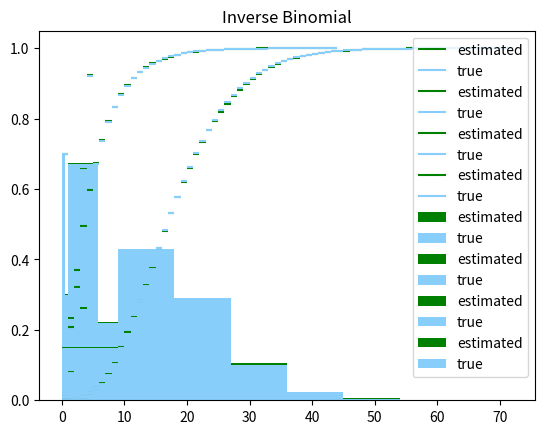

Generate this figure with matplotlib:
import numpy as np
import matplotlib.pyplot as plt
import scipy.stats as sts

# значение базовой случайной величины
rand = lambda: np.random.rand(1)[0]
# количество значений случайной величины
n = 10000


# центральный момент
def center_moment(sample, deg):
    return 1 / sample.size * ((sample - sample.mean()) ** deg).sum()


# мат ожидание
def avg(sample):
    sample_sum = 0
    for val in sample:
        sample_sum += val

    return 1 / sample.size * sample_sum


# дисперсия
def variance(sample):
    sqr_sum = 0
    mean = avg(sample)
    for val in sample:
        sqr_sum += (val - mean) ** 2

    return 1 / (sample.size - 1) * sqr_sum


# коэффицент эксцесса
def kurtosis(sample):
    n = sample.size

    return (n ** 2 - 1) / (n - 2) / (n - 3) * (center_moment(sample, 4) / center_moment(sample, 2) ** 2 - 3 + 6 / (n + 1))


# коэффицент асимметрии
def skewness(sample):
    n = sample.size

    return (n ** 2 - n) ** 0.5 / (n - 2) * center_moment(sample, 3) / center_moment(sample, 2) ** 1.5


# практические и теоритические вероятности
def get_probs(sample, cdf, cdf_params, bin_count):
    min_val, max_val = sample.min(), sample.max()
    bin_size = (max_val - min_val) / bin_count

    probs = np.array([cdf(min_val + i * bin_size, *cdf_params) for i in range(bin_count + 1)])
    true_probs = probs[1:] - probs[:-1]
    true_probs[0] += probs[0]
    true_probs[-1] += 1 - cdf(max_val, *cdf_params)

    estimated_probs = np.array([np.sum((min_val + i * bin_size < sample) & (sample <= min_val + (i + 1) * bin_size))
                                for i in range(bin_count)]) / sample.size
    estimated_probs[0] += (sample == min_val).sum() / sample.size

    return {'estimated': estimated_probs, 'true': true_probs}


# гистограмма
def plot_bars(left_bound, right_bound, estimated_probs, true_probs, label):
    width = (right_bound - left_bound) / estimated_probs.size
    bins = np.linspace(left_bound, right_bound, estimated_probs.size + 1)

    plt.bar(bins[:-1], estimated_probs, width=width, color='green', label='estimated', align='edge')
    plt.bar(bins[:-1], true_probs, width=width, color='lightskyblue', label='true', align='edge')
    plt.legend()
    plt.title(label)


# график эмпирической и теоритической функция распределения
def plot_cdf(sample, cdf, cdf_params, label):
    sample_values = np.unique(sample)

    estimated_values = np.array([np.sum(sample <= value) for value in sample_values]) / sample.size
    true_values = np.array([cdf(value, *cdf_params) for value in sample_values])

    plt.hlines(estimated_values[:-1], sample_values[:-1], sample_values[1:], color='green', label='estimated')
    plt.hlines(true_values[:-1], sample_values[:-1], sample_values[1:], color='lightskyblue', label='true')
    plt.legend()
    plt.title(label)


# Бернулли генератор
class BernoulliGenerator:
    def __init__(self, p):
        self.p = p

    def generate(self):
        return 1 if rand() <= self.p else 0

    def generate_sample(self, size):
        return np.array([self.generate() for _ in range(size)])


p = 0.3
sample = BernoulliGenerator(p).generate_sample(n)

print(f'estimated avg: {avg(sample)}', f'true avg: {p}')
print(f'estimated variance: {variance(sample)}', f'true variance: {p * (1 - p)}')
print(f'estimated kurtosis: {kurtosis(sample)}', f'true kurtosis: {(6 * p ** 2 - 6 * p + 1) / p / (1 - p)}')
print(f'estimated skewness: {skewness(sample)}', f'true skewness: {(1 - 2 * p) / (p - p ** 2) ** 0.5}')

bin_count = 2
probs = get_probs(sample, sts.bernoulli.cdf, [p], bin_count)

plot_bars(sample.min(), sample.max(), probs['estimated'], probs['true'], 'Bernoulli')
plt.show()

plot_cdf(sample, sts.bernoulli.cdf, [p], 'Bernoulli')
plt.show()
#

print('')


# Геометрический генератор
class GeometricGenerator:
    def __init__(self, p):
        self.p = p
        self.bern_generator = BernoulliGenerator(self.p)

    def generate(self):
        n = 1
        while not self.bern_generator.generate():
            n += 1

        return n

    def generate_sample(self, size):
        return np.array([self.generate() for _ in range(size)])


p = 0.2
sample = GeometricGenerator(p).generate_sample(n)

print(f'estimated avg: {avg(sample)}', f'true mean: {1 / p}')
print(f'estimated variance: {variance(sample)}', f'true variance: {(1 - p) / p ** 2}')
print(f'estimated kurtosis: {kurtosis(sample)}', f'true kurtosis: {6 + p ** 2 / (1 - p)}')
print(f'estimated skewness: {skewness(sample)}', f'true skewness: {(2 - p) / np.sqrt(1 - p)}')

bin_count = 9
probs = get_probs(sample, sts.geom.cdf, [p], bin_count)

plot_bars(sample.min(), sample.max(), probs['estimated'], probs['true'], 'Geometric')
plt.show()

plot_cdf(sample, sts.geom.cdf, [p], 'Geometric')
plt.show()
#

print('')


# Биномиальный генератор
class BinomialGenerator:
    def __init__(self, m, p):
        self.m = m
        self.p = p
        self.bern_generator = BernoulliGenerator(self.p)

    def generate(self):
        return np.sum([self.bern_generator.generate() for _ in range(self.m)])

    def generate_sample(self, size):
        return np.array([self.generate() for _ in range(size)])


m, p = 5, 0.6
sample = BinomialGenerator(m, p).generate_sample(n)

print(f'estimated avg: {avg(sample)}', f'true mean: {m * p}')
print(f'estimated variance: {variance(sample)}', f'true variance: {m * p * (1 - p)}')
print(f'estimated kurtosis: {kurtosis(sample)}', f'true kurtosis: {(1 - 6 * (p - p ** 2)) / (m * (p - p ** 2))}')
print(f'estimated skewness: {skewness(sample)}', f'true skewness: {(1 - 2 * p) / np.sqrt(m * (p - p ** 2))}')

bin_count = 5
probs = get_probs(sample, sts.binom.cdf, [m, p], bin_count)

plot_bars(sample.min(), sample.max(), probs['estimated'], probs['true'], 'Binomial')
plt.show()

plot_cdf(sample, sts.binom.cdf, [m, p], 'Binomial')
plt.show()
#

print('')


# Обратный биномиальный генератор
class InverseBinomialGenerator:
    def __init__(self, r, p):
        self.r = r
        self.p = p
        self.bern_generator = BernoulliGenerator(self.p)

    def generate(self):
        success_count = 0
        fail_count = 0

        while success_count < self.r:
            if self.bern_generator.generate():
                success_count += 1
            else:
                fail_count += 1

        return fail_count

    def generate_sample(self, size):
        return np.array([self.generate() for _ in range(size)])


r, p = 6, 0.25
sample = InverseBinomialGenerator(r, p).generate_sample(n)

print(f'estimated avg: {avg(sample)}', f'true mean: {r * (1 - p) / p}')
print(f'estimated variance: {variance(sample)}', f'true variance: {r * (1 - p) / p ** 2}')
print(f'estimated kurtosis: {kurtosis(sample)}', f'true kurtosis: {6 / r + p ** 2 / r / (1 - p)}')
print(f'estimated skewness: {skewness(sample)}', f'true skewness: {(2 - p) / np.sqrt(r * (1 - p))}')

bin_count = 8
probs = get_probs(sample, sts.nbinom.cdf, [r, p], bin_count)

plot_bars(sample.min(), sample.max(), probs['estimated'], probs['true'], 'Inverse Binomial')
plt.show()

plot_cdf(sample, sts.nbinom.cdf, [r, p], 'Inverse Binomial')
plt.show()
#
